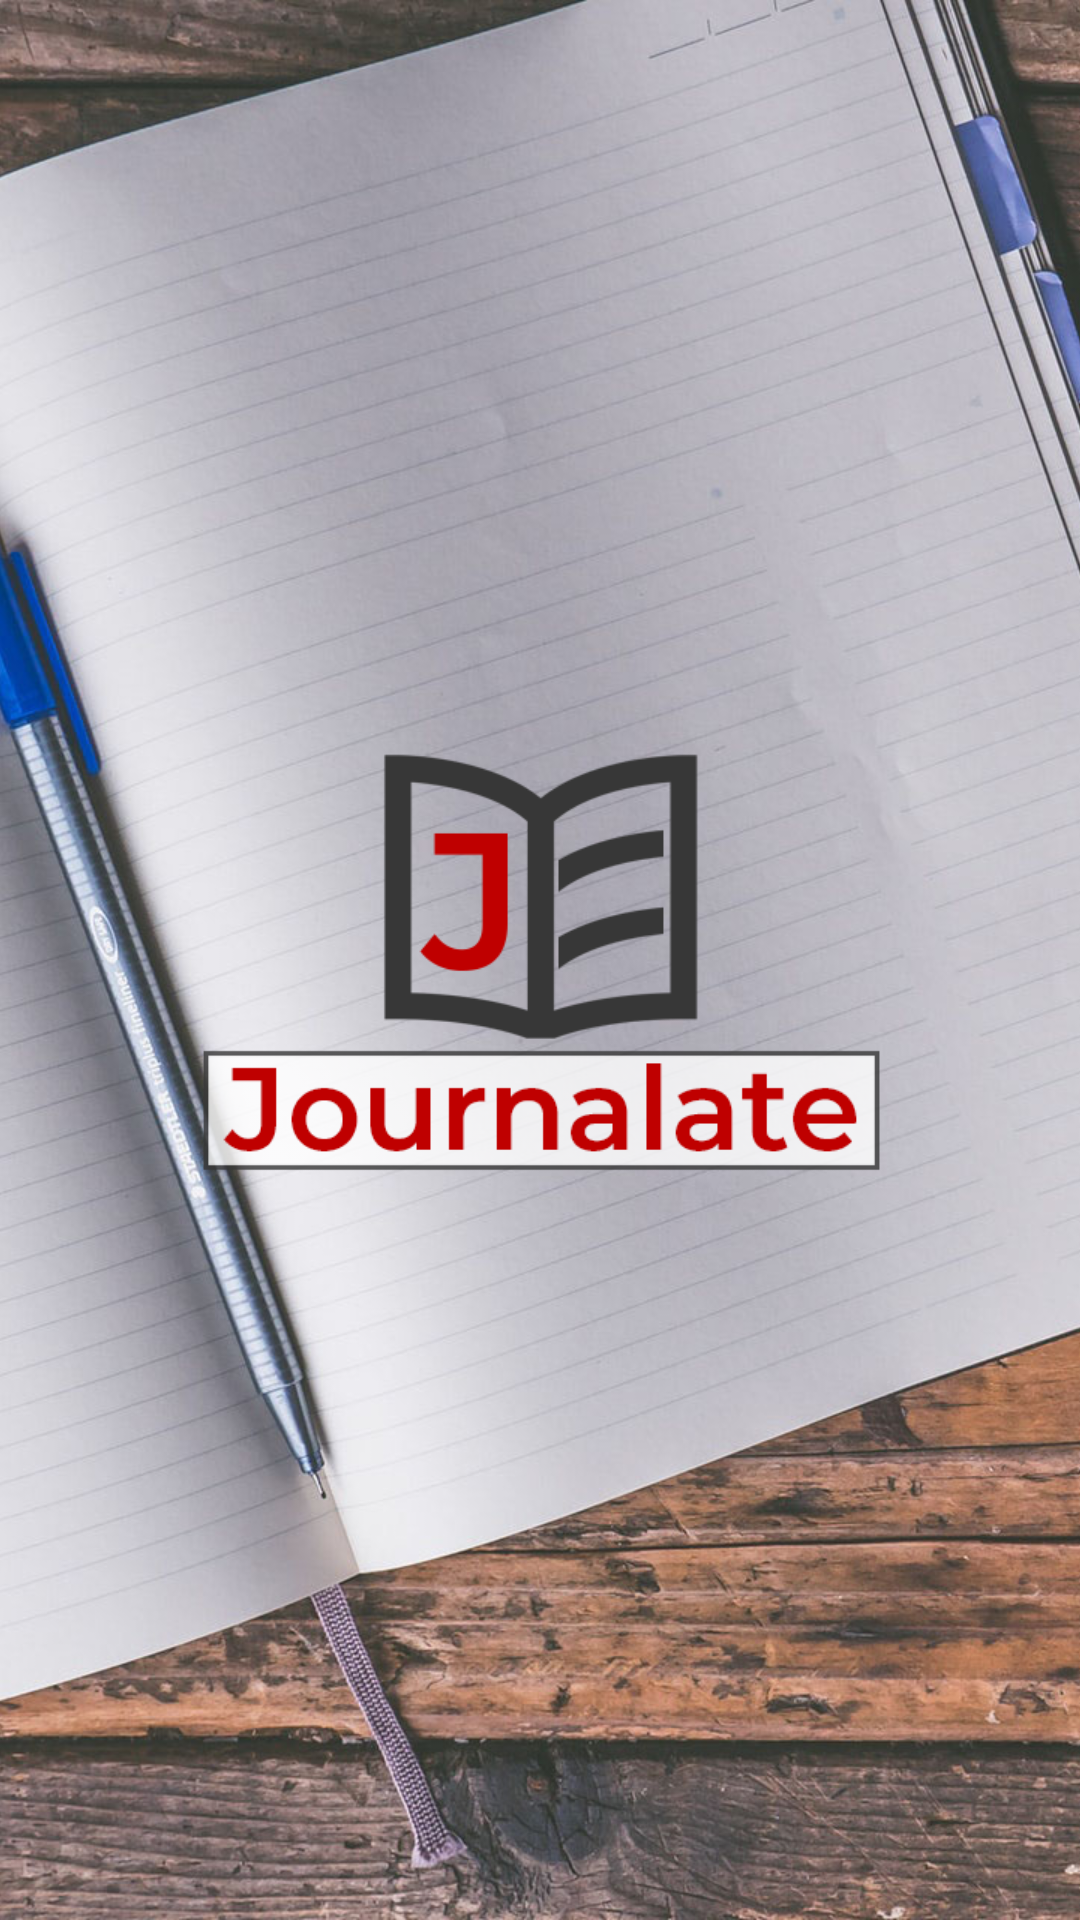

Produce the Android XML layout that renders to this screen, including the resource entries it uses.
<!-- AndroidManifest.xml: application theme AppTheme -->
<!-- res/layout/activity_main.xml -->
<?xml version="1.0" encoding="utf-8"?>

<android.support.constraint.ConstraintLayout xmlns:android="http://schemas.android.com/apk/res/android"
    xmlns:app="http://schemas.android.com/apk/res-auto"
    xmlns:tools="http://schemas.android.com/tools"
    android:layout_width="match_parent"
    android:layout_height="match_parent"
    tools:context="com.james.green.journal.MainActivity">


    <ImageView
        android:scaleType="centerCrop"
        android:layout_width="match_parent"
        android:layout_height="match_parent"
        android:src="@drawable/paper"/>
    <ImageView
            android:layout_width="match_parent"
            android:layout_height="match_parent"
            android:src="@drawable/journalate_logo2"/>
</android.support.constraint.ConstraintLayout>
<!-- resources referenced by this layout -->
<resources>
  <!-- drawable journalate_logo2: png bitmap (drawable-v24, 15247 bytes) -->
  <!-- drawable paper: jpeg bitmap (drawable-v24, 307633 bytes) -->
  <style name="AppTheme" parent="Theme.AppCompat.Light.DarkActionBar">
          
          <item name="colorPrimary">@color/colorPrimary</item>
          <item name="colorPrimaryDark">@color/colorPrimaryDark</item>
          <item name="colorAccent">@color/colorAccent</item>
      </style>
  <color name="colorPrimary">#bf0000</color>
  <color name="colorPrimaryDark">#373737</color>
  <color name="colorAccent">#FF4081</color>
</resources>
